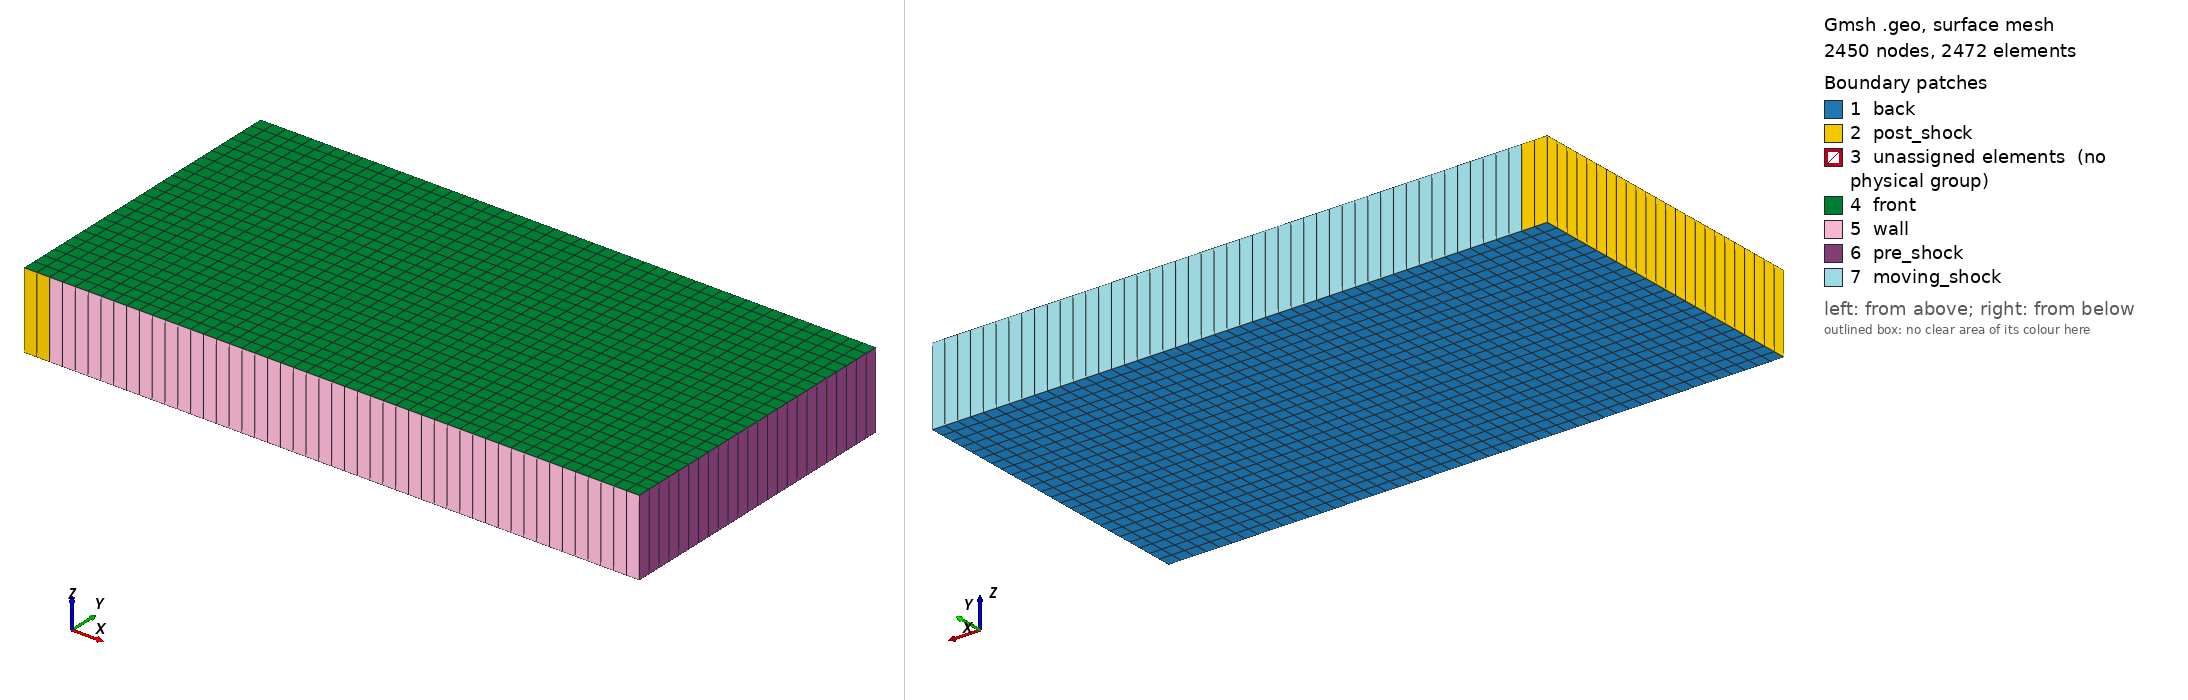

Gmsh geometry script, surface-meshed: 2450 nodes, 2472 surface elements. Boundary patches (legend numbers): 1 back, 2 post_shock, 3 unassigned elements (no physical group), 4 front, 5 wall, 6 pre_shock, 7 moving_shock. Left view from above one corner, right view from below the opposite corner. Legend entries are the model's physical surfaces; 'unassigned elements' are surfaces in no physical group. The drawing asked Gmsh for element sizes between 1% and 20% of the model's largest extent; the script's own settings can give other sizes.

=== base_mesh.geo (drawn) ===
h = 1/12; // element size (1/h must be divisible by 6)
nz = 1; // number of elements in z direction

// bottom
Point(1) = {0, 0, 0};
Point(2) = {1/6, 0, 0};
Point(3) = {4, 0, 0};

// top
Point(4) = {0, 2, 0};
Point(5) = {1/6, 2, 0};
Point(6) = {4, 2, 0};



// x-dir
Line(1) = {1,2};
Line(2) = {2,3};
Line(3) = {4,5};
Line(4) = {5,6};

// y-dir
Line(5) = {1,4};
Line(6) = {2,5};
Line(7) = {3,6};



Line Loop(1) = {1,6,-3,-5};
Line Loop(2) = {2,7,-4,-6};



Transfinite Line{1,3} = (1/6)/h + 1;
Transfinite Line{2,4} = (4-1/6)/h + 1;
Transfinite Line{5,6,7} = 2/h + 1;



// 2d Mesh
For i In {1:2}
    Plane Surface(i) = {i};
    Transfinite Surface{i};
    Recombine Surface{i};
EndFor



// 3d Mesh
out1[] = Extrude {0,0,0.5} {
    Surface{1}; Layers{nz}; Recombine;
};
out2[] = Extrude {0,0,0.5} {
    Surface{2}; Layers{nz}; Recombine;
};

Physical Volume("vol",1) = {out1[1], out2[1]};
Physical Surface("post_shock",1) = {out1[2], out1[4], out1[5]};
Physical Surface("moving_shock",2) = {out2[4]};
Physical Surface("pre_shock",3) = {out2[3]};
Physical Surface("wall",4) = {out2[2]};
Physical Surface("back",5) = {1,2};
Physical Surface("front",6) = {out1[0],out2[0]};
